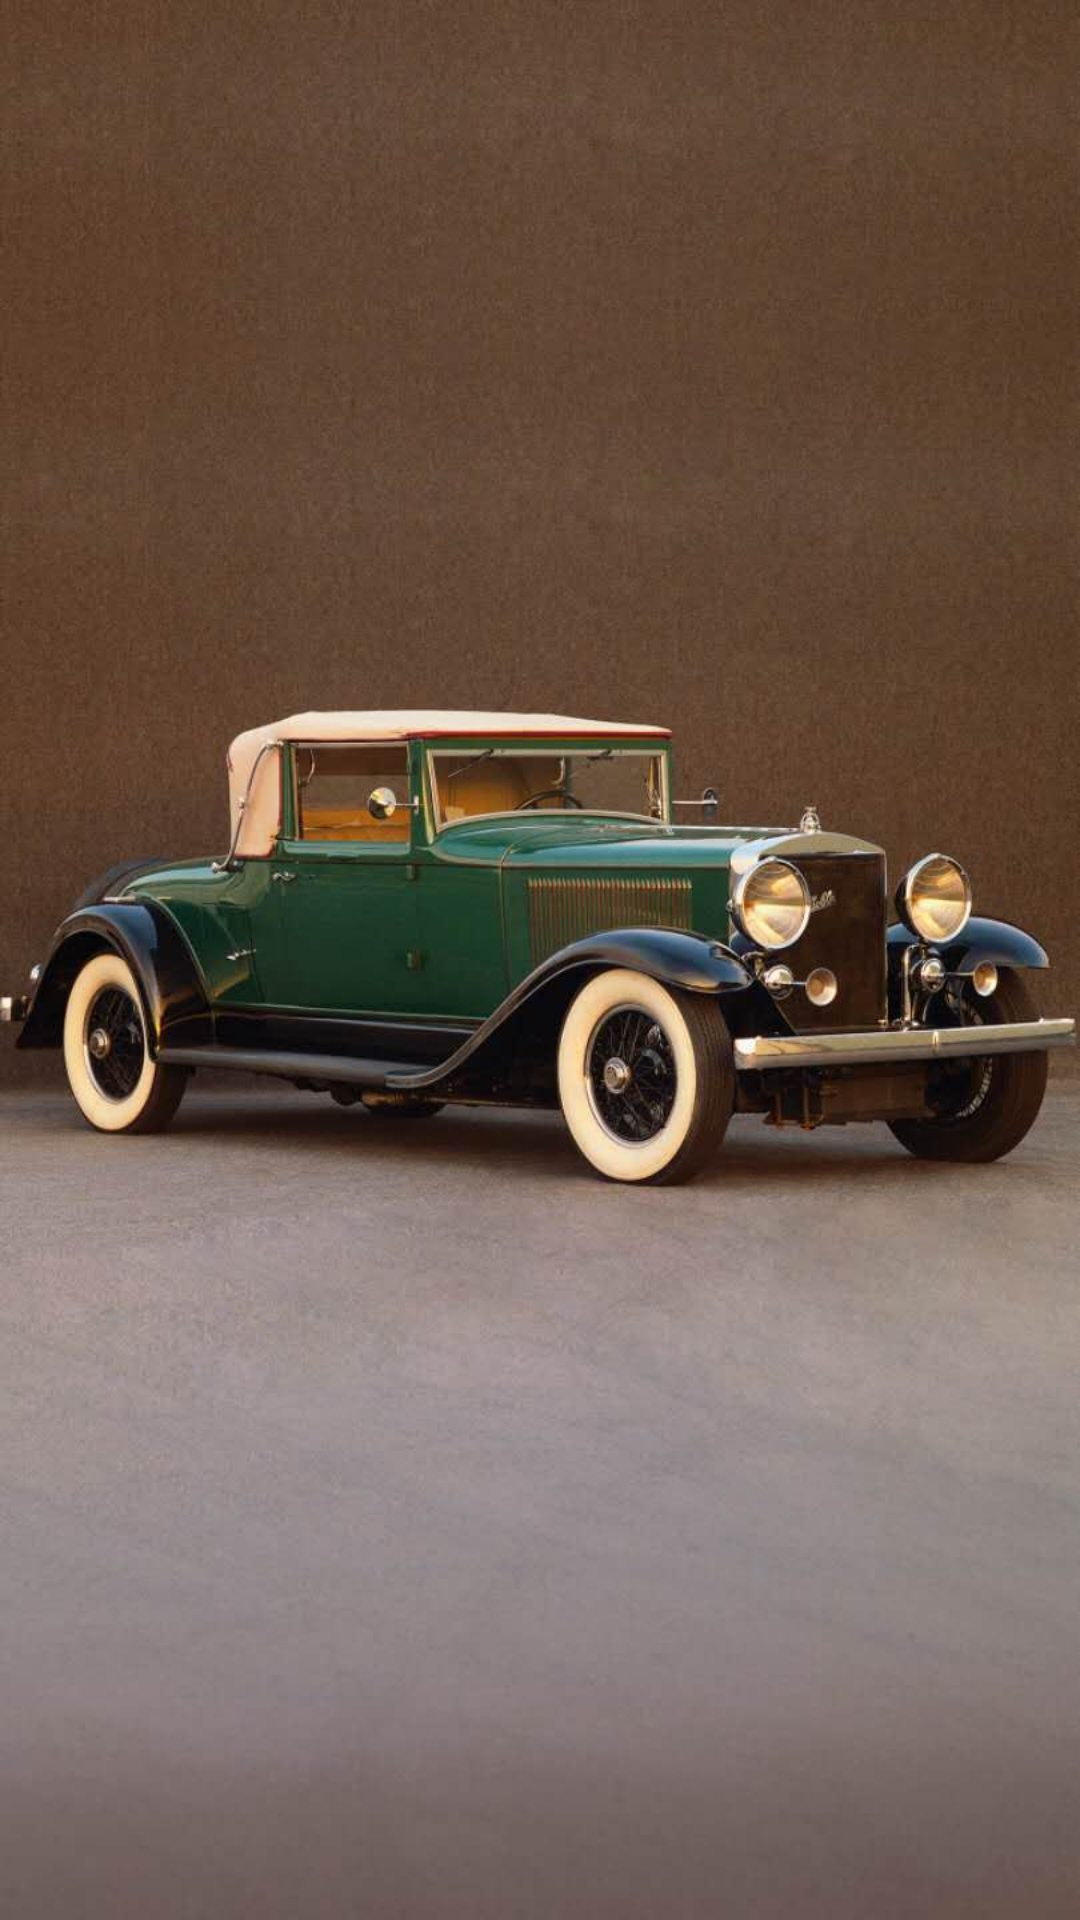

This screen was rendered from an Android layout file. Write that file and the resources it references.
<!-- AndroidManifest.xml: application theme AppTheme -->
<!-- res/layout/activity_liveroom.xml -->
<?xml version="1.0" encoding="utf-8"?>
<LinearLayout xmlns:android="http://schemas.android.com/apk/res/android"
    android:layout_width="match_parent"
    android:layout_height="match_parent"
    android:background="@drawable/bg"
    android:orientation="vertical">



    <LinearLayout
        android:id="@+id/rl"
        android:layout_width="match_parent"
        android:layout_height="match_parent"
        android:orientation="vertical">


    <RelativeLayout
        android:layout_width="match_parent"
        android:layout_height="match_parent"
        android:orientation="vertical">


        <ImageView
            android:id="@+id/btn"
            android:layout_width="35dp"
            android:layout_height="35dp"
            android:layout_alignParentLeft="true"
            android:layout_alignParentTop="true"
            android:layout_margin="15dp"
            android:background="@drawable/icon_message_png" />


        <ImageView
            android:id="@+id/btn2"
            android:layout_width="35dp"
            android:layout_height="35dp"
            android:layout_centerInParent="true"
            android:layout_margin="15dp"
            android:background="@drawable/icon_message_png" />


        <LinearLayout
            android:id="@+id/ll"
            android:layout_width="match_parent"
            android:layout_height="wrap_content"
            android:layout_alignParentBottom="true"
            android:orientation="horizontal">

            <ImageView
                android:id="@+id/btn_message_input"
                android:layout_width="35dp"
                android:layout_height="35dp"
                android:layout_alignParentBottom="true"
                android:layout_alignParentLeft="true"
                android:layout_margin="15dp"
                android:background="@drawable/icon_message_png" />

            <ImageView
                android:id="@+id/btn_message_input111"
                android:layout_width="35dp"
                android:layout_height="35dp"
                android:layout_alignParentBottom="true"
                android:layout_alignParentRight="true"
                android:layout_margin="15dp"
                android:background="@drawable/icon_message_png" />


            <ImageView
                android:id="@+id/btn_message_input2"
                android:layout_width="35dp"
                android:layout_height="35dp"
                android:layout_alignParentBottom="true"
                android:layout_alignParentLeft="true"
                android:layout_margin="15dp"
                android:background="@drawable/icon_message_png" />

            <ImageView
                android:id="@+id/btn_message_input3"
                android:layout_width="35dp"
                android:layout_height="35dp"
                android:layout_alignParentBottom="true"
                android:layout_alignParentLeft="true"
                android:layout_margin="15dp"
                android:background="@drawable/icon_message_png" />

            <ImageView
                android:id="@+id/btn_message_input4"
                android:layout_width="35dp"
                android:layout_height="35dp"
                android:layout_alignParentBottom="true"
                android:layout_alignParentLeft="true"
                android:layout_margin="15dp"
                android:background="@drawable/icon_message_png" />


        </LinearLayout>

    </RelativeLayout>
        </LinearLayout>


</LinearLayout>
<!-- resources referenced by this layout -->
<resources>
  <!-- drawable bg: jpg bitmap (drawable, 58138 bytes) -->
  <style name="AppTheme" parent="Theme.AppCompat.Light.DarkActionBar">
          
          <item name="colorPrimary">@color/colorPrimary</item>
          <item name="colorPrimaryDark">@color/colorPrimaryDark</item>
          <item name="colorAccent">@color/colorAccent</item>
          <item name="windowActionBar">false</item>
          <item name="windowNoTitle">true</item>
      </style>
  <color name="colorPrimary">#3F51B5</color>
  <color name="colorPrimaryDark">#303F9F</color>
  <color name="colorAccent">#FF4081</color>
</resources>
